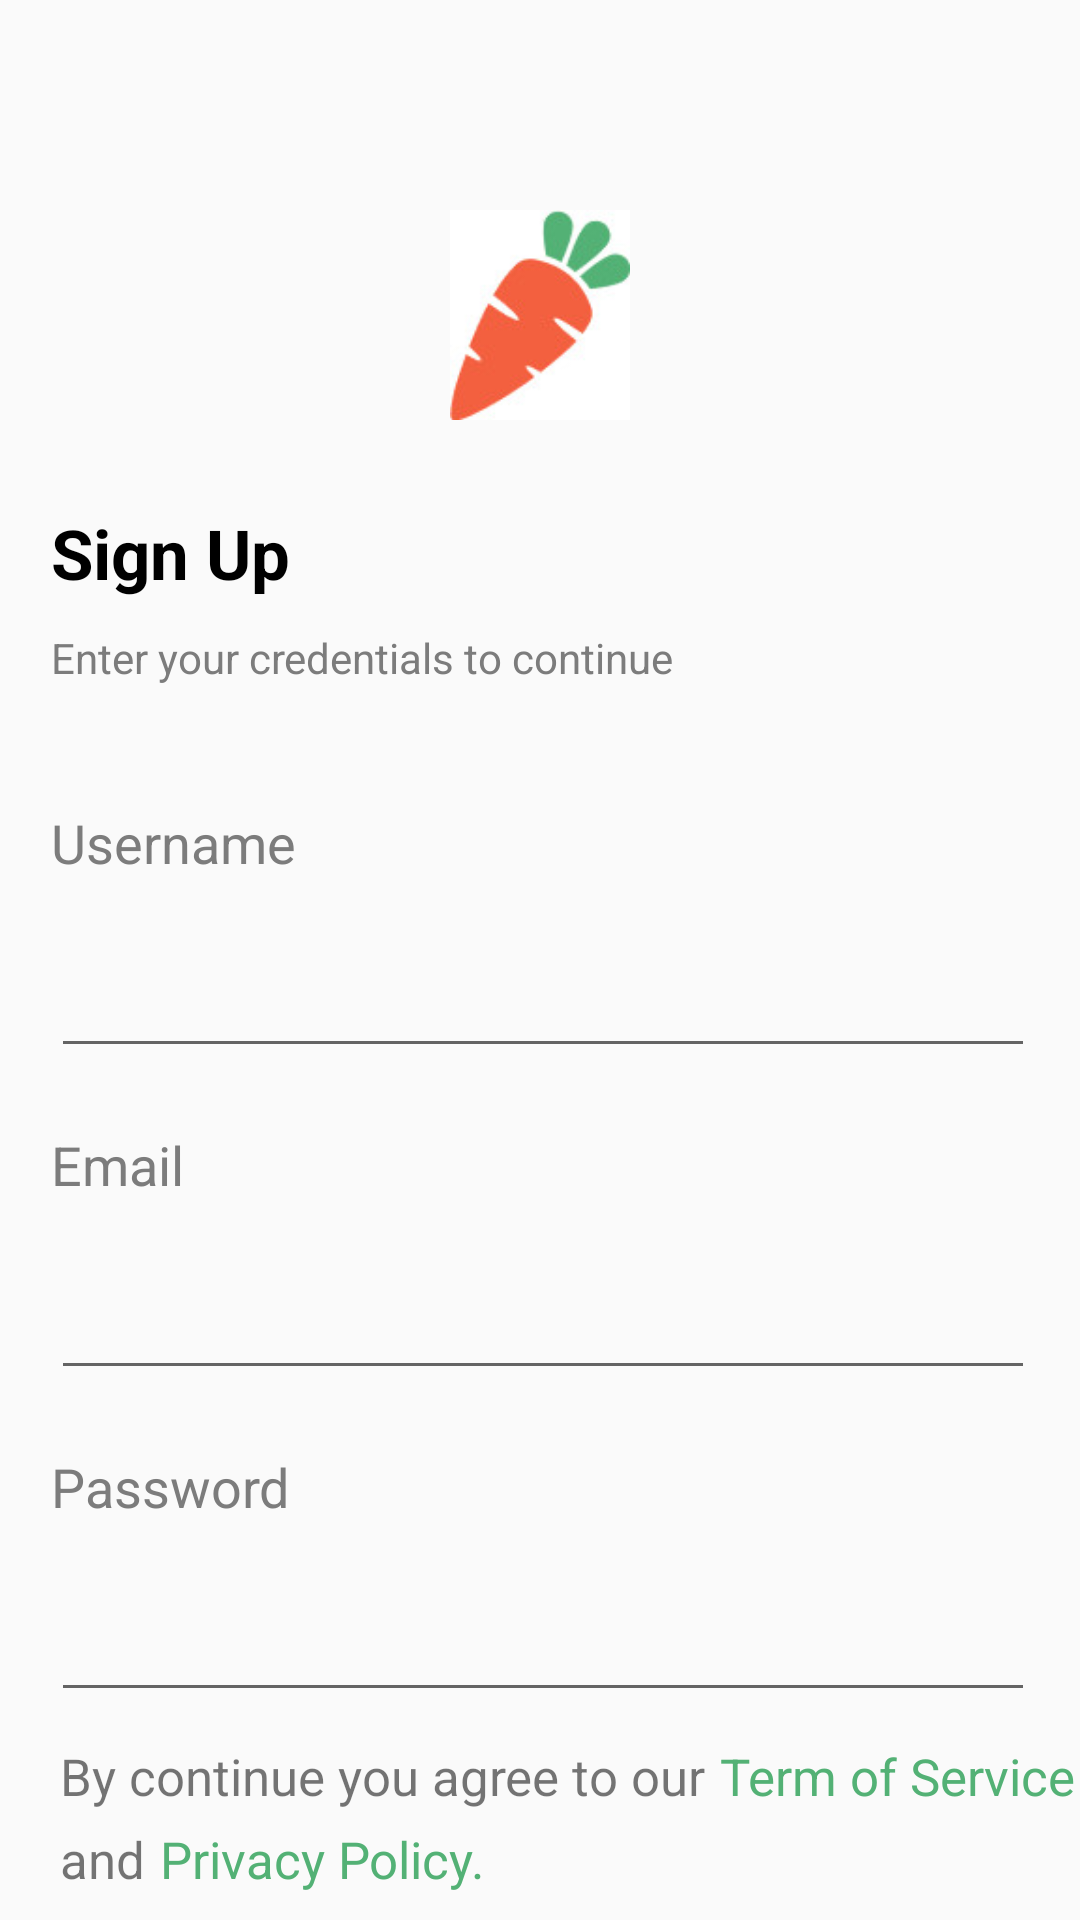

This screen was rendered from an Android layout file. Write that file and the resources it references.
<!-- AndroidManifest.xml: application theme Theme.BaiThucHanh15112023 -->
<!-- res/layout/activity_sign_up.xml -->
<?xml version="1.0" encoding="utf-8"?>
<RelativeLayout xmlns:android="http://schemas.android.com/apk/res/android"
    xmlns:app="http://schemas.android.com/apk/res-auto"
    xmlns:tools="http://schemas.android.com/tools"
    android:layout_width="match_parent"
    android:layout_height="match_parent"
    tools:context=".SignUp">
    <ImageView
        android:id="@+id/carot1"
        android:layout_marginTop="70dp"
        android:layout_width="70dp"
        android:layout_height="70dp"
        android:src="@drawable/carot"
        android:layout_centerHorizontal="true"
        ></ImageView>
    <TextView
        android:layout_marginTop="29dp"
        android:layout_width="wrap_content"
        android:layout_height="wrap_content"
        android:text="Sign Up"
        android:textStyle="bold"
        android:textSize="23dp"
        android:textColor="@color/black"
        android:layout_below="@+id/carot1"
        android:layout_marginLeft="17dp"
        android:id="@+id/signup"
        ></TextView>
    <TextView
        android:layout_marginTop="10dp"
        android:layout_marginLeft="17dp"
        android:layout_below="@+id/signup"
        android:layout_width="wrap_content"
        android:layout_height="wrap_content"
        android:text="Enter your credentials to continue"
        android:textColor="#7C7C7C"
        android:id="@+id/enter1"
        ></TextView>
    <TextView
        android:layout_marginTop="40dp"
        android:layout_width="wrap_content"
        android:layout_height="wrap_content"
        android:text="Username"
        android:textSize="18dp"
        android:textColor="#7C7C7C"
        android:layout_below="@+id/enter1"
        android:layout_marginLeft="17dp"
        android:id="@+id/textusername"
        ></TextView>
    <EditText
        android:layout_marginTop="13dp"
        android:layout_below="@+id/textusername"
        android:layout_width="match_parent"
        android:layout_height="50dp"
        android:layout_marginLeft="17dp"
        android:layout_marginRight="15dp"
        android:id="@+id/txtusername"
        ></EditText>
    <TextView
        android:layout_marginTop="20dp"
        android:layout_width="wrap_content"
        android:layout_height="wrap_content"
        android:text="Email"
        android:textSize="18dp"
        android:textColor="#7C7C7C"
        android:layout_below="@+id/txtusername"
        android:layout_marginLeft="17dp"
        android:id="@+id/texemail"
        ></TextView>
    <EditText
        android:layout_marginTop="13dp"
        android:layout_below="@+id/texemail"
        android:layout_width="match_parent"
        android:layout_height="50dp"
        android:layout_marginLeft="17dp"
        android:layout_marginRight="15dp"
        android:id="@+id/txtemail"
        android:inputType="text"
        ></EditText>
    <ImageView
        android:layout_marginRight="10dp"
        android:layout_width="25dp"
        android:layout_height="25dp"
        android:src="@drawable/baseline_check_24"
        android:layout_below="@id/texemail"
        android:layout_marginTop="25dp"
        android:layout_alignEnd="@+id/txtemail"
        app:tint="#53B175"
        >
    </ImageView>
    <TextView
        android:layout_marginTop="20dp"
        android:layout_width="wrap_content"
        android:layout_height="wrap_content"
        android:text="Password"
        android:textSize="18dp"
        android:textColor="#7C7C7C"
        android:layout_below="@+id/txtemail"
        android:layout_marginLeft="17dp"
        android:id="@+id/textpass"
        ></TextView>
    <EditText
        android:layout_marginTop="13dp"
        android:layout_below="@+id/textpass"
        android:layout_width="match_parent"
        android:layout_height="50dp"
        android:layout_marginLeft="17dp"
        android:layout_marginRight="15dp"
        android:id="@+id/txtpassword"
        android:inputType="textPassword"
        ></EditText>
    <ImageView
        android:id="@+id/hide1"
        android:layout_marginRight="10dp"
        android:layout_width="25dp"
        android:layout_height="25dp"
        android:src="@drawable/hide"
        android:layout_below="@id/textpass"
        android:layout_marginTop="25dp"
        android:layout_alignEnd="@+id/txtpassword"
        >
    </ImageView>
    <TextView
        android:layout_marginTop="10dp"
        android:layout_width="wrap_content"
        android:layout_height="wrap_content"
        android:text="By continue you agree to our"
        android:layout_below="@id/txtpassword"
        android:layout_marginLeft="20dp"
        android:textSize="17dp"
        android:id="@+id/by"
        >
    </TextView>
    <TextView
        android:textColor="#53B175"
        android:layout_toRightOf="@+id/by"
        android:layout_marginTop="10dp"
        android:layout_width="wrap_content"
        android:layout_height="wrap_content"
        android:text="Term of Service"
        android:layout_below="@id/txtpassword"
        android:layout_marginLeft="5dp"
        android:textSize="17dp"
        >
    </TextView>
    <TextView
        android:layout_marginTop="5dp"
        android:layout_width="wrap_content"
        android:layout_height="wrap_content"
        android:text="and"
        android:layout_below="@id/by"
        android:layout_marginLeft="20dp"
        android:textSize="17dp"
        android:id="@+id/and"
        >
    </TextView>
    <TextView
        android:textColor="#53B175"
        android:layout_toRightOf="@+id/and"
        android:layout_marginTop="5dp"
        android:layout_width="wrap_content"
        android:layout_height="wrap_content"
        android:text="Privacy Policy."
        android:layout_below="@id/by"
        android:layout_marginLeft="5dp"
        android:textSize="17dp"
        android:id="@+id/privacy"
        >
    </TextView>
    <Button
        android:id="@+id/btnSignUp"
        android:textSize="18dp"
        android:textColor="@color/white"
        android:text="Sign Up"
        android:layout_marginTop="20dp"
        android:layout_below="@+id/privacy"
        android:layout_marginLeft="10dp"
        android:layout_marginRight="10dp"
        android:background="@drawable/custombtn"
        android:layout_width="match_parent"
        android:layout_height="70dp">
    </Button>
    <TextView
        android:id="@+id/already"
        android:layout_marginTop="10dp"
        android:layout_centerHorizontal="true"
        android:textSize="18dp"
        android:textStyle="bold"
        android:textColor="@color/black"
        android:layout_below="@+id/btnSignUp"
        android:layout_width="wrap_content"
        android:layout_height="wrap_content"
        android:text="Already have an account?"
        >
    </TextView>
    <TextView
        android:layout_marginLeft="5dp"
        android:layout_toRightOf="@+id/already"
        android:layout_marginTop="10dp"
        android:textSize="18dp"
        android:textStyle="bold"
        android:textColor="#53B175"
        android:layout_below="@+id/btnSignUp"
        android:layout_width="wrap_content"
        android:layout_height="wrap_content"
        android:text="Signup"
        >
    </TextView>

</RelativeLayout>
<!-- resources referenced by this layout -->
<resources>
  <!-- drawable carot: jpg bitmap (drawable, 4112 bytes) -->
  <!-- drawable custombtn (drawable) -->
  <?xml version="1.0" encoding="utf-8"?>
  <shape android:shape="rectangle" xmlns:android="http://schemas.android.com/apk/res/android">
      <stroke android:width="1dp" android:color="@color/white"></stroke>
      <corners android:radius="20dp"></corners>
      <solid android:color="#53B175"></solid>
  </shape>
  <style name="Theme.BaiThucHanh15112023" parent="Base.Theme.BaiThucHanh15112023" />
  <style name="Base.Theme.BaiThucHanh15112023" parent="Theme.AppCompat.Light.NoActionBar">
          
          
      </style>
  <!-- not gathered from this repository: default colours our renderer supplied (Android Studio template values) -->
  <color name="black">#FF000000</color>
  <color name="white">#FFFFFFFF</color>
</resources>
